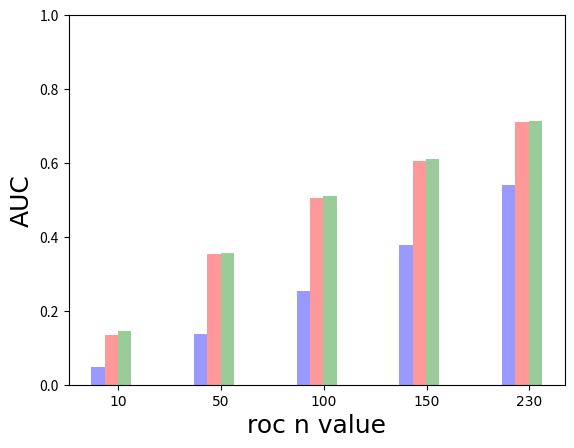

The script that saved this image: (Note: this script raises an exception after producing the figure.)

import numpy as np
import pylab as pl

import matplotlib.pyplot as plt

def unsupervised(evaluation_name,value):
	n_groups = 7
	#jaccard_value = (0.0329,0.0261,0.0259,0.0471,0.0509,0.0508,0.0551)
	fig,ax = plt.subplots()
	index = np.arange(n_groups)
	bar_width = 0.4
	opacity = 0.4
	error_config = {'ecolor': '0.3'}
	rects1 = plt.bar(index, value, bar_width,
	                 alpha=opacity,
	                 color='b',
	                 #yerr=std_men,
	                 error_kw=error_config,
	                 label='Men')

	for tl in ax.get_xticklabels():
		tl.set_fontname("Times New Roman")

	plt.xlabel(u'Methods',fontname="Times New Roman",fontsize=18)#
	#pos=plt.get_position()
	#print pos
	plt.ylabel(evaluation_name+' Score',fontname="Times New Roman",fontsize=18)#
	plt.title(u'')
	plt.xticks(index + 0.2, ('HAC', 'Kmeans', 'KK', 'LDA', 'NMF', 'HMF','CMNMF'))
	#plt.legend()
	ax.set_ybound(0.5,1)

	#plt.tight_layout()
	plt.show()	
	fig.savefig(evaluation_name+'.eps',Format="eps")

def gama(evaluation_name,value):
	n_groups = 9
	#jaccard_value = (0.0329,0.0261,0.0259,0.0471,0.0509,0.0508,0.0551)
	fig,ax = plt.subplots()
	index = np.arange(n_groups)
	bar_width = 0.4
	opacity = 0.4
	error_config = {'ecolor': '0.3'}
	rects1 = plt.bar(index, value, bar_width,
	                 alpha=opacity,
	                 color='b',
	                 #yerr=std_men,
	                 error_kw=error_config,
	                 label='Men')

	for tl in ax.get_xticklabels():
		tl.set_fontname("Times New Roman")

	plt.xlabel(u'gama value',fontname="Times New Roman",fontsize=18)#
	#pos=plt.get_position()
	#print pos
	plt.ylabel(evaluation_name,fontname="Times New Roman",fontsize=18)#
	plt.title(u'')
	plt.xticks(index + 0.2, ('0', '0.1','0.2','0.3','0.5', '0.7', '0.9', '1','1.5'))
	#plt.legend()
	ax.set_ybound(0.03,0.06)
	#plt.tight_layout()
	plt.show()	
	fig.savefig(evaluation_name+'.eps',Format="eps")

def supervised(evaluation_name,value1,value2,value3):
	n_groups = 5
	#jaccard_value = (0.0329,0.0261,0.0259,0.0471,0.0509,0.0508,0.0551)
	fig,ax = plt.subplots()
	index = np.arange(n_groups)
	bar_width = 0.13
	opacity = 0.4
	error_config = {'ecolor': '0.3'}
	rects1 = plt.bar(index, value1, bar_width,
	                 alpha=opacity,
	                 color='b',
	                 #yerr=std_men,
	                 error_kw=error_config,
	                 label='Men')
	rects2 = plt.bar(index+bar_width, value2, bar_width,
	                 alpha=opacity,
	                 color='r',
	                 #yerr=std_men,
	                 error_kw=error_config,
	                 label='Men')
	rects3 = plt.bar(index+2*bar_width, value3, bar_width,
	                 alpha=opacity,
	                 color='g',
	                 #yerr=std_men,
	                 error_kw=error_config,
	                 label='Men')

	for tl in ax.get_xticklabels():
		tl.set_fontname("Times New Roman")

	plt.xlabel(u'roc n value',fontname="Times New Roman",fontsize=18)#
	#pos=plt.get_position()
	#print pos
	plt.ylabel('AUC',fontname="Times New Roman",fontsize=18)#
	plt.title(u'')
	plt.xticks(index + 0.2, ('10','50','100','150','230'))
	#plt.legend()
	ax.set_ybound(0,1)
	#plt.tight_layout()
	plt.show()	
	fig.savefig(evaluation_name+'.eps',Format="eps")

if __name__ == '__main__':
	#F1 = (0.0777,0.0662,0.0647,0.0979,0.093,0.0942,0.1044)
	#jaccard = (0.0404,0.0343,0.0334,0.0515,0.0488,0.0495,0.0551)
	# GO = (0.7742,0.7932,0.8148,0.8032,0.67,0.673,0.6226)
	# evaluation_name = 'GO'
	# unsupervised(evaluation_name,GO)
	#gamas = (0.0495,0.0518,0.0528,0.0535,0.0531,0.0543,0.0551,0.0545,0.0506)
	#gama('jaccard Score with different gama',gamas)
	hmf = (0.134,0.3533,0.5051,0.6060,0.7098)
	cmnmf = (0.1441,0.3558,0.5097,0.6119,0.7138)
	lp = (0.0487,0.1365,0.2524,0.3783,0.5417)
	supervised('AUC',lp,hmf,cmnmf)
	# #plt.rcParams['font.sans-serif'] = ['SimHei']
	# n_groups = 7
	# means_men = (20, 35, 30, 35, 27, 18)
	# #std_men = (2, 3, 4, 1, 2)
	# f1 = (0.0329,0.0261,0.0259,0.0471,0.0509,0.0508,0.0551)
	# means_women = (25, 32, 34, 20, 25, 18)
	# #std_women = (3, 5, 2, 3, 3)

	# fig, ax = plt.subplots()

	# index = np.arange(n_groups)
	# #bar_width = 0.35
	# bar_width = 0.4

	# opacity = 0.4
	# error_config = {'ecolor': '0.3'}

	# rects1 = plt.bar(index, f1, bar_width,
	#                  alpha=opacity,
	#                  color='b',
	#                  #yerr=std_men,
	#                  error_kw=error_config,
	#                  label='Men')


	# # def autolabel(rects):
	# #     # attach some text labels
	# #     for rect in rects:
	# #         height = rect.get_height()
	# #         ax.text(rect.get_x()+rect.get_width()/2.0, 1.05*height, 
	# #                 '%d'%int(height), ha='center', va='bottom')
	# # autolabel(rects1)
	# # autolabel(rects2)
	# # autolabel(rects3)
	# # autolabel(rects4)

	# for tl in ax.get_xticklabels():
	# 	pos1 = tl.get_position()
	# 	#print pos1
	# 	pos2 = (pos1[0]+1,pos1[1])
	# 	#print pos2
	# 	tl.set_position(pos2)
	# 	# tl.set_rotation(45)
	# 	#tl.set_fontsize(12)
	# 	tl.set_fontname("Times New Roman")
	# labels = [item.get_text() for item in ax.get_xticklabels()]
	# ax.set_xticklabels(labels)


	# plt.xlabel(u'Methods',fontname="Times New Roman",fontsize=18)#
	# #pos=plt.get_position()
	# #print pos
	# plt.ylabel(u'F1 Score',fontname="Times New Roman",fontsize=18)#
	# plt.title(u'')
	# plt.xticks(index + 0.2, ('HAC', 'Kmeans', 'KK', 'LDA', 'NMF', 'HMF','CMNMF'))
	# #plt.legend()
	# ax.set_ybound(0.02, 0.06)

	# #plt.tight_layout()
	# fig.bottom= 0.25
	# ax.bottom=0.25
	# plt.show()	
	# fig.savefig("F1.pdf",Format="PDF")